Labelled photos from "Fine-grained-weed-recognition", an image-classification folder in IPCLab-NEAU/Fine-grained-weed-recognition. The possible labels are: abutilon, amaranthus, chenopodium, cirsium, cyperus, descurainia, maize, portulaca.

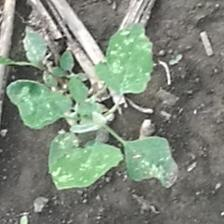
Label: chenopodium

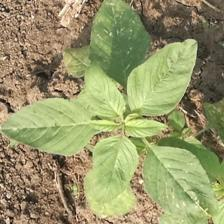
Label: amaranthus

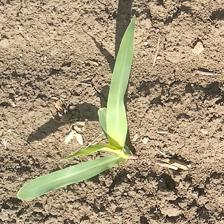
Label: maize

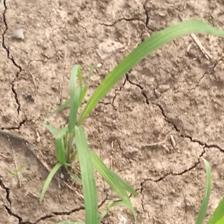
Label: cyperus

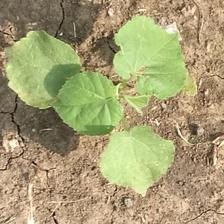
Label: abutilon

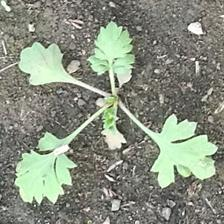
Label: descurainia
